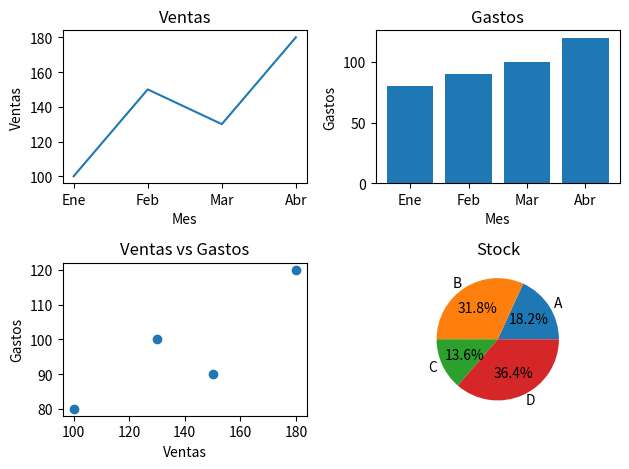

Reproduce this figure in Python.
# EJERCICIO 10: SUBPLOTS


from matplotlib import pyplot as plt

# Datos
months = ["Ene", "Feb", "Mar", "Abr"]

sales = [100, 150, 130, 180]

expenses = [80, 90, 100, 120]

products = ["A", "B", "C", "D"]

stock = [20, 35, 15, 40]

# Crear una figura con 2 filas y 2 columnas
fig, axes = plt.subplots(2, 2)

# ------------------------------------------------------------
# GRÁFICO 1: LÍNEA
# ------------------------------------------------------------

axes[0, 0].plot(months, sales)

axes[0, 0].set_title("Ventas")

axes[0, 0].set_xlabel("Mes")

axes[0, 0].set_ylabel("Ventas")


# ------------------------------------------------------------
# GRÁFICO 2: BARRAS
# ------------------------------------------------------------

axes[0, 1].bar(months, expenses)

axes[0, 1].set_title("Gastos")

axes[0, 1].set_xlabel("Mes")

axes[0, 1].set_ylabel("Gastos")


# ------------------------------------------------------------
# GRÁFICO 3: SCATTER
# ------------------------------------------------------------

axes[1, 0].scatter(sales, expenses)

axes[1, 0].set_title("Ventas vs Gastos")

axes[1, 0].set_xlabel("Ventas")

axes[1, 0].set_ylabel("Gastos")


# ------------------------------------------------------------
# GRÁFICO 4: PIE
# ------------------------------------------------------------

axes[1, 1].pie(
    stock,
    labels=products,
    autopct="%1.1f%%"
)

axes[1, 1].set_title("Stock")


# Ajustar automáticamente los espacios
plt.tight_layout()

# Mostrar todos los gráficos

plt.savefig("test")

plt.show()



# 1. Cambia los datos.
# 2. Cambia los títulos.
# 3. Cambia uno de los gráficos.
# 4. Intenta agregar un quinto gráfico.
# 5. Prueba:
#
# plt.subplots(3, 2)
#
# 6. Diferencia entre
# plt.title()
# y:
# axes[0, 0].set_title()
